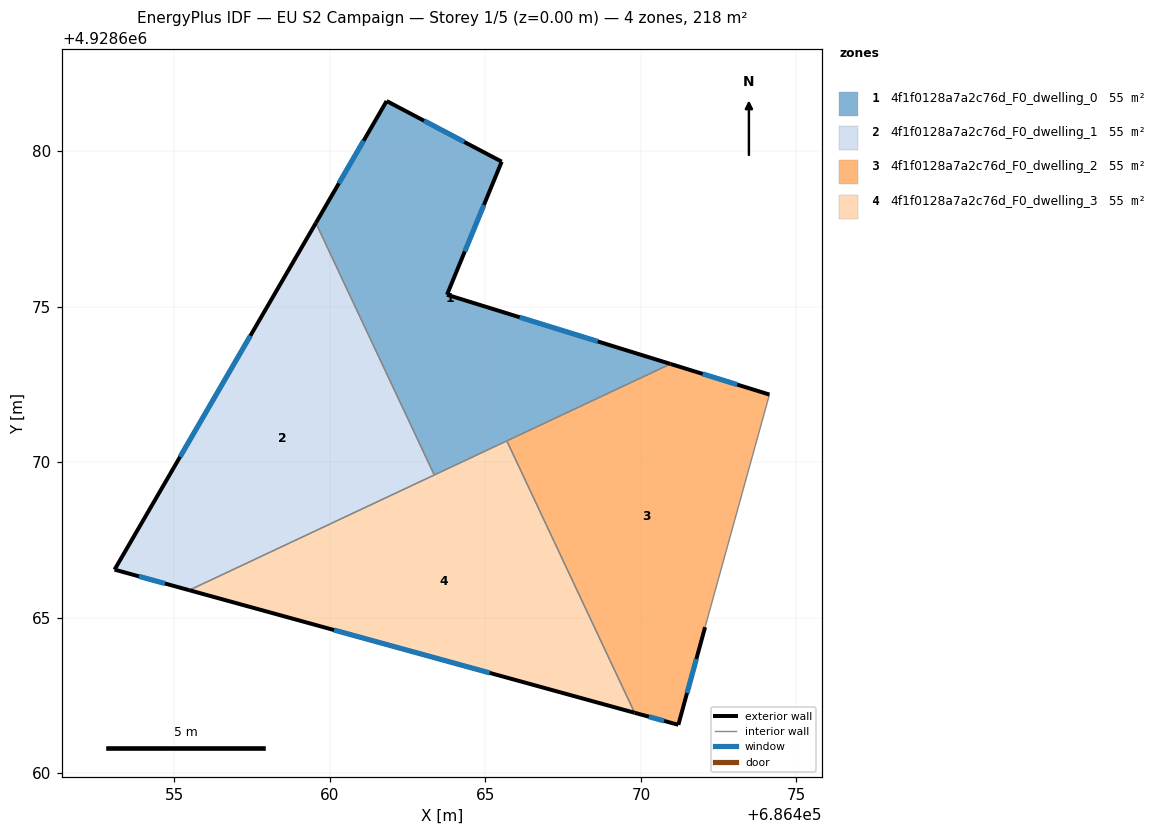
=== STOREY PLAN SPEC (per zone: floor XY polygon, exterior-wall plan segments, windows/doors) ===
zone 1: 4f1f0128a7a2c76d_F0_dwelling_0  (54.5 m²)
  floor: (686465.52, 4928679.67) (686463.76, 4928675.39) (686470.95, 4928673.16) (686463.36, 4928669.59) (686459.55, 4928677.70) (686461.82, 4928681.62)
  exterior wall: (686470.95, 4928673.16) – (686463.76, 4928675.39)  [7.5 m]
    window: (686468.62, 4928673.89) – (686466.10, 4928674.66)  [2.8 m²]
  exterior wall: (686461.82, 4928681.62) – (686459.55, 4928677.70)  [4.5 m]
    window: (686461.08, 4928680.34) – (686460.29, 4928678.97)  [1.7 m²]
  exterior wall: (686465.52, 4928679.67) – (686461.82, 4928681.62)  [4.2 m]
    window: (686464.32, 4928680.30) – (686463.03, 4928680.98)  [1.5 m²]
  exterior wall: (686463.76, 4928675.39) – (686465.52, 4928679.67)  [4.6 m]
    window: (686464.34, 4928676.78) – (686464.95, 4928678.28)  [1.7 m²]
  interior walls: 3
zone 2: 4f1f0128a7a2c76d_F0_dwelling_1  (54.5 m²)
  floor: (686459.55, 4928677.70) (686463.36, 4928669.59) (686455.47, 4928665.89) (686453.07, 4928666.55)
  exterior wall: (686453.07, 4928666.55) – (686455.47, 4928665.89)  [2.5 m]
    window: (686453.85, 4928666.33) – (686454.69, 4928666.10)  [0.9 m²]
  exterior wall: (686459.55, 4928677.70) – (686453.07, 4928666.55)  [12.9 m]
    window: (686457.44, 4928674.07) – (686455.18, 4928670.17)  [4.7 m²]
  interior walls: 2
zone 3: 4f1f0128a7a2c76d_F0_dwelling_2  (54.5 m²)
  floor: (686474.13, 4928672.18) (686472.06, 4928664.70) (686471.20, 4928661.56) (686469.80, 4928661.95) (686465.69, 4928670.69) (686470.95, 4928673.16)
  exterior wall: (686474.13, 4928672.18) – (686470.95, 4928673.16)  [3.3 m]
    window: (686473.10, 4928672.50) – (686471.99, 4928672.84)  [1.2 m²]
  exterior wall: (686471.20, 4928661.56) – (686472.06, 4928664.70)  [3.3 m]
    window: (686471.48, 4928662.58) – (686471.78, 4928663.68)  [1.2 m²]
  exterior wall: (686469.80, 4928661.95) – (686471.20, 4928661.56)  [1.5 m]
    window: (686470.26, 4928661.82) – (686470.75, 4928661.68)  [0.5 m²]
  interior walls: 3
zone 4: 4f1f0128a7a2c76d_F0_dwelling_3  (54.5 m²)
  floor: (686465.69, 4928670.69) (686469.80, 4928661.95) (686455.47, 4928665.89)
  exterior wall: (686455.47, 4928665.89) – (686469.80, 4928661.95)  [14.9 m]
    window: (686460.13, 4928664.61) – (686465.14, 4928663.23)  [5.4 m²]
  interior walls: 3

=== DERIVED (storey summary) ===
Building: EU S2 Campaign
Storey: 1 of 5  (floor level z = 0.00 m)
Storey gross floor area: 218.0 m²
Zones on this storey: 4
  - 4f1f0128a7a2c76d_F0_dwelling_0: floor 54.5 m²; exterior wall 20.9 m (62.6 m²); 4 window(s) 7.7 m²; WWR 12.2%
  - 4f1f0128a7a2c76d_F0_dwelling_1: floor 54.5 m²; exterior wall 15.4 m (46.1 m²); 2 window(s) 5.6 m²; WWR 12.2%
  - 4f1f0128a7a2c76d_F0_dwelling_2: floor 54.5 m²; exterior wall 8.0 m (24.1 m²); 3 window(s) 2.9 m²; WWR 12.2%
  - 4f1f0128a7a2c76d_F0_dwelling_3: floor 54.5 m²; exterior wall 14.9 m (44.6 m²); 1 window(s) 5.4 m²; WWR 12.2%
Zone adjacency (shared interzone walls):
  - 4f1f0128a7a2c76d_F0_dwelling_0 ↔ 4f1f0128a7a2c76d_F0_dwelling_1
  - 4f1f0128a7a2c76d_F0_dwelling_0 ↔ 4f1f0128a7a2c76d_F0_dwelling_2
  - 4f1f0128a7a2c76d_F0_dwelling_0 ↔ 4f1f0128a7a2c76d_F0_dwelling_3
  - 4f1f0128a7a2c76d_F0_dwelling_1 ↔ 4f1f0128a7a2c76d_F0_dwelling_3
  - 4f1f0128a7a2c76d_F0_dwelling_2 ↔ 4f1f0128a7a2c76d_F0_dwelling_3